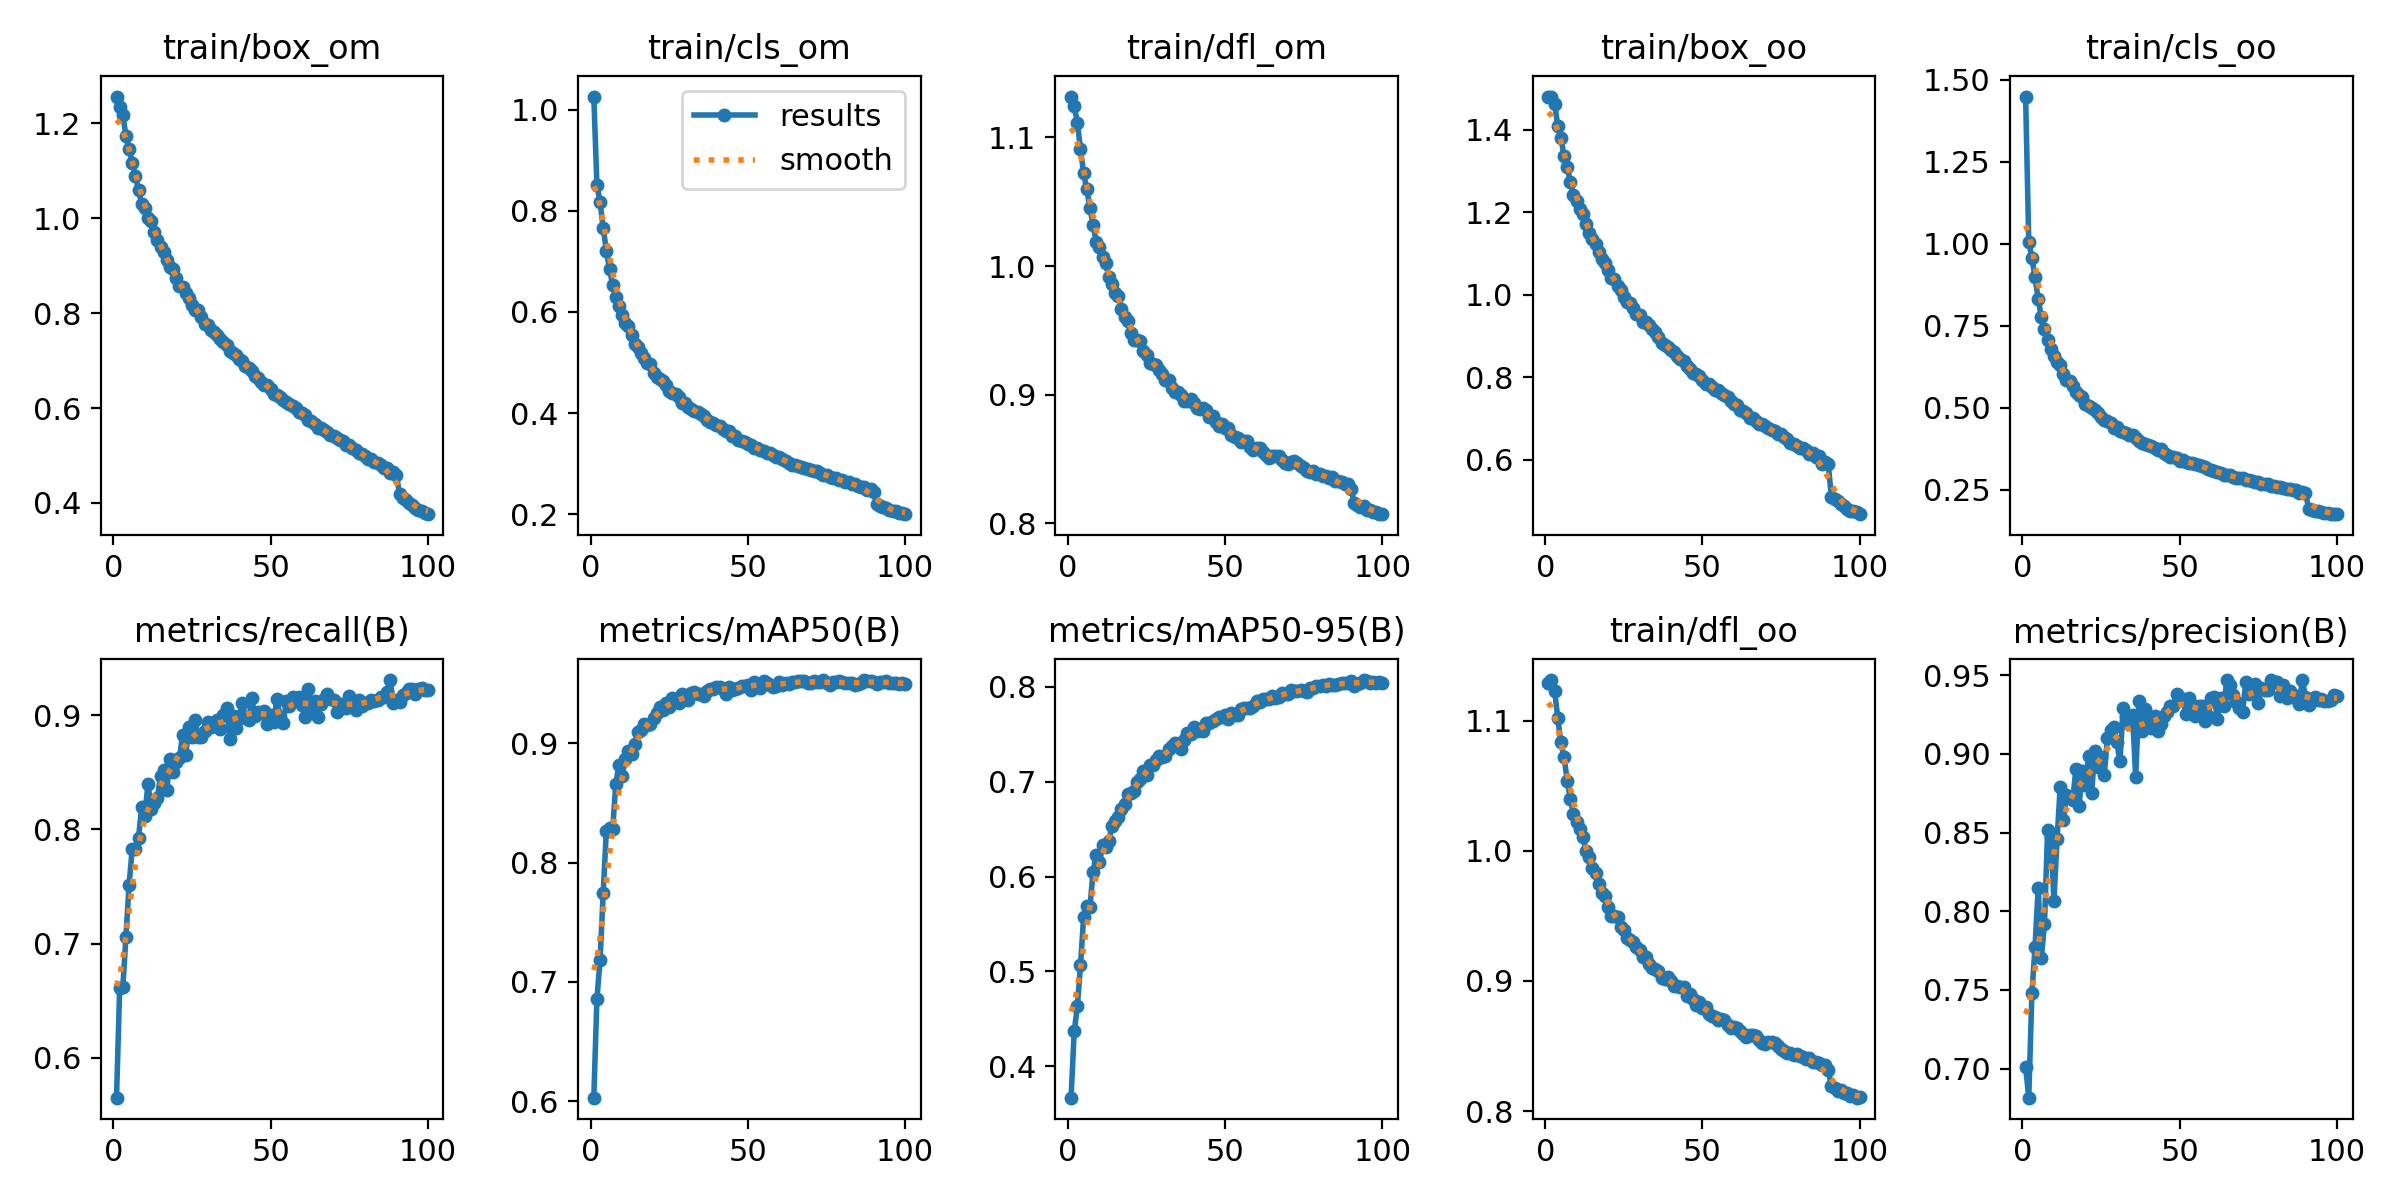

Data behind this chart, as committed beside it:
epoch, train/box_om, train/cls_om, train/dfl_om, train/box_oo, train/cls_oo, train/dfl_oo, metrics/precision(B), metrics/recall(B), metrics/mAP50(B), metrics/mAP50-95(B), val/box_om, val/cls_om, val/dfl_om, val/box_oo, val/cls_oo, val/dfl_oo, lr/pg0, lr/pg1, lr/pg2
1, 1.257, 1.026, 1.132, 1.48, 1.449, 1.129, 0.7013, 0.565, 0.6029, 0.3667, 1.19, 1.071, 1.152, 1.347, 1.121, 1.185, 0.0003693, 0.0003693, 0.0003693
2, 1.235, 0.851, 1.124, 1.479, 1.005, 1.131, 0.6816, 0.6607, 0.6857, 0.4366, 1.167, 1.011, 1.151, 1.305, 1.144, 1.177, 0.0007323, 0.0007323, 0.0007323
3, 1.218, 0.8164, 1.111, 1.463, 0.9569, 1.123, 0.748, 0.6617, 0.7185, 0.463, 1.151, 0.8003, 1.127, 1.292, 0.91, 1.154, 0.001088, 0.001088, 0.001088
4, 1.173, 0.7658, 1.091, 1.409, 0.8972, 1.102, 0.7774, 0.7061, 0.7749, 0.5063, 1.094, 0.7084, 1.085, 1.226, 0.7866, 1.113, 0.001078, 0.001078, 0.001078
5, 1.145, 0.7213, 1.072, 1.379, 0.8311, 1.083, 0.815, 0.7517, 0.8268, 0.5575, 1.085, 0.6547, 1.077, 1.201, 0.6644, 1.095, 0.001078, 0.001078, 0.001078
6, 1.117, 0.6844, 1.06, 1.336, 0.7751, 1.072, 0.7702, 0.7831, 0.8293, 0.5692, 1.048, 0.6984, 1.064, 1.158, 0.7699, 1.079, 0.001067, 0.001067, 0.001067
7, 1.089, 0.6531, 1.045, 1.31, 0.7394, 1.054, 0.792, 0.783, 0.8279, 0.5677, 1.044, 0.6216, 1.067, 1.169, 0.6345, 1.09, 0.001056, 0.001056, 0.001056
8, 1.061, 0.6301, 1.032, 1.274, 0.7067, 1.04, 0.8516, 0.7929, 0.866, 0.6051, 1, 0.578, 1.041, 1.108, 0.575, 1.053, 0.001045, 0.001045, 0.001045
9, 1.03, 0.6115, 1.019, 1.242, 0.6775, 1.028, 0.8472, 0.8194, 0.8817, 0.6231, 1, 0.5607, 1.04, 1.102, 0.5532, 1.053, 0.001034, 0.001034, 0.001034
10, 1.021, 0.5933, 1.015, 1.226, 0.6563, 1.022, 0.8066, 0.8122, 0.8723, 0.6154, 0.9885, 0.5611, 1.033, 1.087, 0.5641, 1.045, 0.001023, 0.001023, 0.001023
11, 1.001, 0.5788, 1.007, 1.207, 0.6378, 1.017, 0.8456, 0.8399, 0.8864, 0.6334, 0.9704, 0.5424, 1.033, 1.076, 0.5317, 1.051, 0.001012, 0.001012, 0.001012
12, 0.995, 0.573, 1.002, 1.195, 0.6303, 1.01, 0.8792, 0.8182, 0.8933, 0.6317, 0.9725, 0.5383, 1.028, 1.079, 0.5309, 1.041, 0.001001, 0.001001, 0.001001
13, 0.9713, 0.554, 0.9916, 1.171, 0.6027, 1, 0.8582, 0.8236, 0.8911, 0.6377, 0.962, 0.5289, 1.021, 1.062, 0.5266, 1.038, 0.00099, 0.00099, 0.00099
14, 0.9534, 0.5376, 0.9862, 1.15, 0.585, 0.9951, 0.8737, 0.8279, 0.8994, 0.6531, 0.9459, 0.5195, 1.02, 1.043, 0.511, 1.031, 0.000979, 0.000979, 0.000979
15, 0.9396, 0.5317, 0.9792, 1.135, 0.5809, 0.9868, 0.8717, 0.8467, 0.9094, 0.6586, 0.93, 0.5144, 1.005, 1.026, 0.5011, 1.018, 0.000968, 0.000968, 0.000968
16, 0.9296, 0.5193, 0.9764, 1.122, 0.5653, 0.9831, 0.8708, 0.8518, 0.9109, 0.6625, 0.9247, 0.5067, 1.004, 1.021, 0.4969, 1.018, 0.000957, 0.000957, 0.000957
17, 0.9121, 0.509, 0.9668, 1.103, 0.5474, 0.9749, 0.8906, 0.8348, 0.9159, 0.6715, 0.9241, 0.496, 1.008, 1.019, 0.4927, 1.019, 0.000946, 0.000946, 0.000946
18, 0.897, 0.4984, 0.9607, 1.087, 0.5376, 0.9677, 0.8666, 0.8619, 0.9155, 0.6768, 0.9145, 0.4874, 0.9996, 1.011, 0.4917, 1.011, 0.000935, 0.000935, 0.000935
19, 0.893, 0.4968, 0.957, 1.077, 0.5326, 0.9653, 0.889, 0.8506, 0.9157, 0.6866, 0.9029, 0.4828, 0.9877, 0.99, 0.4728, 1, 0.000924, 0.000924, 0.000924
20, 0.8735, 0.4801, 0.9481, 1.06, 0.512, 0.9566, 0.8802, 0.8587, 0.9213, 0.6878, 0.9093, 0.4801, 0.9965, 1.004, 0.4814, 1.008, 0.000913, 0.000913, 0.000913
21, 0.8578, 0.4716, 0.9428, 1.04, 0.505, 0.9502, 0.8985, 0.8624, 0.9251, 0.6904, 0.884, 0.4687, 0.9906, 0.9709, 0.4697, 1, 0.000902, 0.000902, 0.000902
22, 0.8547, 0.4669, 0.9425, 1.038, 0.498, 0.9496, 0.8752, 0.8825, 0.9299, 0.7, 0.8877, 0.4738, 0.9891, 0.9769, 0.4659, 1.004, 0.000891, 0.000891, 0.000891
23, 0.8419, 0.4638, 0.9419, 1.021, 0.4939, 0.9494, 0.9017, 0.8649, 0.9282, 0.703, 0.8742, 0.4674, 0.9856, 0.9623, 0.4607, 0.9978, 0.00088, 0.00088, 0.00088
24, 0.8309, 0.4551, 0.9336, 1.012, 0.4836, 0.9416, 0.8915, 0.8894, 0.9336, 0.7118, 0.8652, 0.462, 0.9842, 0.9479, 0.4539, 0.9946, 0.000869, 0.000869, 0.000869
25, 0.8167, 0.4445, 0.9306, 0.9937, 0.4717, 0.9393, 0.8979, 0.8813, 0.93, 0.7077, 0.8652, 0.4621, 0.9842, 0.9493, 0.4598, 0.9954, 0.000858, 0.000858, 0.000858
26, 0.8068, 0.4398, 0.9247, 0.9827, 0.4613, 0.9328, 0.8864, 0.8956, 0.938, 0.7179, 0.8504, 0.4462, 0.9736, 0.9403, 0.4402, 0.9875, 0.000847, 0.000847, 0.000847
27, 0.8069, 0.439, 0.9239, 0.9803, 0.4595, 0.9316, 0.9101, 0.8806, 0.9369, 0.7179, 0.8503, 0.4457, 0.9791, 0.9307, 0.4359, 0.989, 0.000836, 0.000836, 0.000836
28, 0.7918, 0.4323, 0.9233, 0.9675, 0.4538, 0.9297, 0.915, 0.8807, 0.9339, 0.7234, 0.8338, 0.4401, 0.9769, 0.9168, 0.4379, 0.9868, 0.000825, 0.000825, 0.000825
29, 0.778, 0.4206, 0.9194, 0.9537, 0.4387, 0.9264, 0.9169, 0.8864, 0.9415, 0.7277, 0.8331, 0.4379, 0.9757, 0.9132, 0.4392, 0.9842, 0.000814, 0.000814, 0.000814
30, 0.7758, 0.4196, 0.916, 0.9511, 0.4405, 0.9236, 0.9077, 0.894, 0.9371, 0.7265, 0.8377, 0.4453, 0.9633, 0.92, 0.4443, 0.9735, 0.000803, 0.000803, 0.000803
31, 0.7651, 0.4115, 0.9113, 0.9346, 0.4281, 0.9186, 0.8951, 0.8899, 0.9358, 0.7272, 0.8283, 0.4368, 0.9721, 0.9103, 0.4446, 0.9817, 0.000792, 0.000792, 0.000792
32, 0.7607, 0.4089, 0.9115, 0.9326, 0.4248, 0.9182, 0.9292, 0.8921, 0.9424, 0.7347, 0.823, 0.4271, 0.9707, 0.9107, 0.4253, 0.9822, 0.000781, 0.000781, 0.000781
33, 0.754, 0.4052, 0.9053, 0.9271, 0.421, 0.913, 0.924, 0.8954, 0.9428, 0.7376, 0.8095, 0.4225, 0.9619, 0.8935, 0.4184, 0.9725, 0.00077, 0.00077, 0.00077
34, 0.7464, 0.4018, 0.9023, 0.9172, 0.4171, 0.9099, 0.9192, 0.8884, 0.9408, 0.7408, 0.8125, 0.4315, 0.9606, 0.8945, 0.4338, 0.9714, 0.000759, 0.000759, 0.000759
35, 0.7399, 0.3986, 0.9024, 0.9099, 0.4167, 0.9091, 0.9248, 0.8999, 0.9415, 0.7384, 0.8107, 0.4305, 0.9665, 0.8884, 0.4359, 0.9732, 0.000748, 0.000748, 0.000748
36, 0.7325, 0.3953, 0.9001, 0.898, 0.4078, 0.9077, 0.8855, 0.9067, 0.9396, 0.7346, 0.8023, 0.4254, 0.9628, 0.8839, 0.4336, 0.9737, 0.000737, 0.000737, 0.000737
37, 0.7192, 0.3861, 0.8952, 0.8829, 0.3974, 0.9019, 0.9334, 0.8794, 0.944, 0.7444, 0.7954, 0.418, 0.9599, 0.8769, 0.4265, 0.9684, 0.000726, 0.000726, 0.000726
38, 0.7163, 0.3831, 0.8953, 0.8785, 0.3915, 0.9013, 0.9143, 0.8997, 0.9452, 0.751, 0.7909, 0.4225, 0.96, 0.869, 0.4339, 0.9696, 0.000715, 0.000715, 0.000715
39, 0.7127, 0.3814, 0.8965, 0.8744, 0.3886, 0.9027, 0.9287, 0.8887, 0.9458, 0.7504, 0.7904, 0.4265, 0.9636, 0.8683, 0.4304, 0.9742, 0.000704, 0.000704, 0.000704
40, 0.7033, 0.3771, 0.8936, 0.865, 0.3849, 0.8998, 0.9214, 0.8993, 0.9471, 0.7581, 0.7809, 0.412, 0.9586, 0.8608, 0.425, 0.9674, 0.000693, 0.000693, 0.000693
41, 0.6983, 0.3743, 0.8894, 0.8611, 0.3833, 0.8959, 0.9166, 0.9109, 0.9469, 0.754, 0.7728, 0.4119, 0.9512, 0.8501, 0.4215, 0.961, 0.000682, 0.000682, 0.000682
42, 0.6891, 0.3691, 0.8887, 0.8505, 0.3778, 0.896, 0.9241, 0.8976, 0.9457, 0.7558, 0.7745, 0.4123, 0.9602, 0.8525, 0.4224, 0.9696, 0.000671, 0.000671, 0.000671
43, 0.6847, 0.3651, 0.8894, 0.8436, 0.3717, 0.8955, 0.9146, 0.8955, 0.9412, 0.7539, 0.7708, 0.4099, 0.9609, 0.8448, 0.4211, 0.9683, 0.0006601, 0.0006601, 0.0006601
44, 0.6789, 0.3651, 0.8884, 0.8389, 0.3727, 0.8951, 0.9192, 0.9148, 0.9474, 0.7623, 0.767, 0.4095, 0.9596, 0.8427, 0.4203, 0.9688, 0.000649, 0.000649, 0.000649
45, 0.6685, 0.355, 0.8824, 0.8274, 0.3603, 0.8885, 0.924, 0.8993, 0.9446, 0.7619, 0.7591, 0.4081, 0.9571, 0.8374, 0.4248, 0.9659, 0.0006381, 0.0006381, 0.0006381
46, 0.6628, 0.3543, 0.8831, 0.8192, 0.3568, 0.8899, 0.9265, 0.9026, 0.9452, 0.7637, 0.7515, 0.4014, 0.9569, 0.8245, 0.4136, 0.9654, 0.000627, 0.000627, 0.000627
47, 0.6553, 0.3476, 0.8791, 0.8095, 0.3502, 0.8859, 0.9303, 0.9019, 0.946, 0.7667, 0.7501, 0.4013, 0.9555, 0.8241, 0.4124, 0.9643, 0.0006161, 0.0006161, 0.0006161
48, 0.6491, 0.3456, 0.8753, 0.8066, 0.3491, 0.8819, 0.9302, 0.9038, 0.9482, 0.7683, 0.7484, 0.4016, 0.9565, 0.8234, 0.417, 0.9643, 0.000605, 0.000605, 0.000605
49, 0.6485, 0.3435, 0.8771, 0.8041, 0.3475, 0.8837, 0.9383, 0.8925, 0.9476, 0.7681, 0.7401, 0.3952, 0.954, 0.8166, 0.4153, 0.9622, 0.0005941, 0.0005941, 0.0005941
50, 0.6399, 0.3384, 0.874, 0.7943, 0.338, 0.8796, 0.9341, 0.9001, 0.9491, 0.7709, 0.7332, 0.3967, 0.9472, 0.8071, 0.4109, 0.9548, 0.000583, 0.000583, 0.000583
51, 0.6306, 0.3374, 0.874, 0.7834, 0.3388, 0.88, 0.935, 0.8939, 0.945, 0.7661, 0.732, 0.4029, 0.9541, 0.8051, 0.4226, 0.9626, 0.0005721, 0.0005721, 0.0005721
52, 0.6271, 0.3319, 0.8687, 0.7826, 0.3351, 0.8745, 0.9254, 0.9146, 0.9513, 0.7728, 0.7302, 0.3969, 0.949, 0.8043, 0.4185, 0.9588, 0.0005611, 0.0005611, 0.0005611
53, 0.623, 0.331, 0.8669, 0.7752, 0.3309, 0.8731, 0.9356, 0.8987, 0.9491, 0.77, 0.7259, 0.3994, 0.9493, 0.801, 0.423, 0.9588, 0.0005501, 0.0005501, 0.0005501
54, 0.6168, 0.3282, 0.8663, 0.7682, 0.3295, 0.8722, 0.9308, 0.893, 0.9463, 0.7702, 0.7234, 0.3975, 0.9464, 0.8, 0.419, 0.9553, 0.0005391, 0.0005391, 0.0005391
55, 0.6135, 0.3259, 0.8633, 0.7683, 0.3286, 0.8698, 0.9238, 0.9121, 0.9517, 0.7766, 0.7185, 0.3978, 0.9483, 0.7916, 0.4217, 0.9559, 0.0005281, 0.0005281, 0.0005281
56, 0.6076, 0.3219, 0.8644, 0.7612, 0.3238, 0.8707, 0.9304, 0.9079, 0.9505, 0.7779, 0.7142, 0.3982, 0.9488, 0.7879, 0.4216, 0.9582, 0.0005171, 0.0005171, 0.0005171
57, 0.605, 0.3216, 0.864, 0.7558, 0.3223, 0.8702, 0.9305, 0.9161, 0.9486, 0.7777, 0.7133, 0.3988, 0.9508, 0.7866, 0.4247, 0.9576, 0.0005061, 0.0005061, 0.0005061
58, 0.5997, 0.3179, 0.8593, 0.7516, 0.3174, 0.8659, 0.9206, 0.9149, 0.9469, 0.7777, 0.7131, 0.3919, 0.9448, 0.7851, 0.4159, 0.9534, 0.0004951, 0.0004951, 0.0004951
59, 0.592, 0.3143, 0.8568, 0.7423, 0.3141, 0.8637, 0.9239, 0.9159, 0.948, 0.7802, 0.7074, 0.3975, 0.9332, 0.7818, 0.43, 0.9413, 0.0004841, 0.0004841, 0.0004841
60, 0.5885, 0.3126, 0.8584, 0.7358, 0.3091, 0.8647, 0.9357, 0.9086, 0.9515, 0.7848, 0.7064, 0.3937, 0.9444, 0.78, 0.42, 0.9535, 0.0004731, 0.0004731, 0.0004731
... 40 more rows
